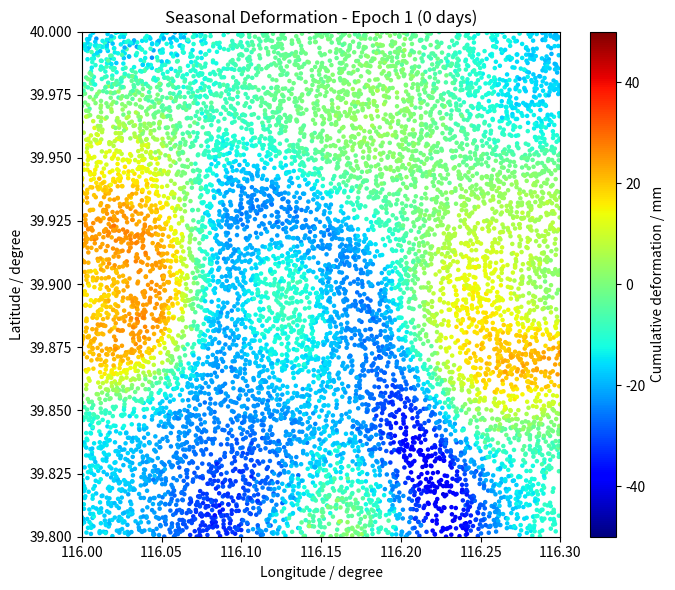
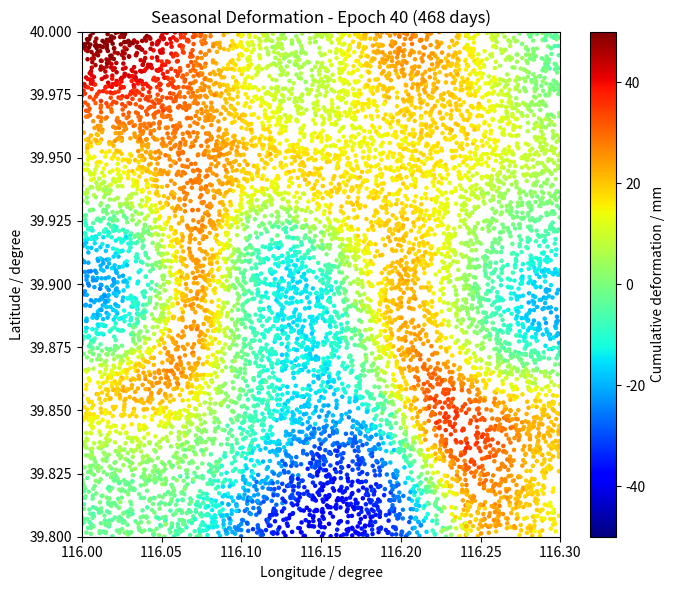
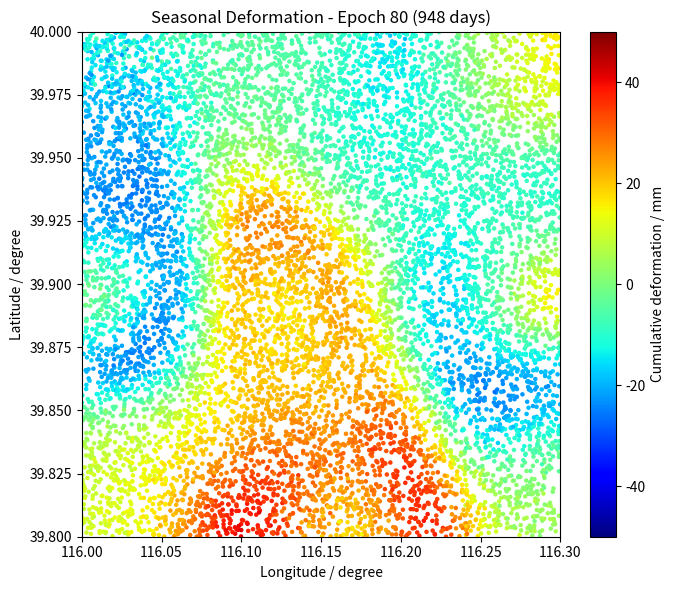
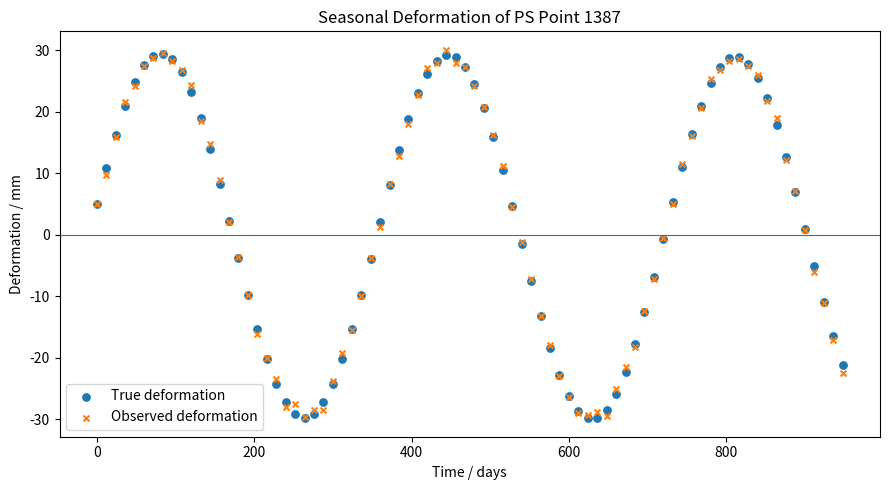

The matplotlib source for these figures, in order:
import numpy as np
from pathlib import Path
import pandas as pd
import matplotlib
matplotlib.use("Agg")
import matplotlib.pyplot as plt
from scipy.ndimage import gaussian_filter
from scipy.interpolate import RegularGridInterpolator


output_dir = Path("simulate_seasonal_deformation")
output_dir.mkdir(parents=True, exist_ok=True)


# ============================================================
# 1. Basic parameters
# ============================================================

np.random.seed(42)

n_points = 10000
n_times = 80
interval_days = 12.0
season_period_days = 365.25
noise_std = 0.6

width = 512
height = 512

lon_min, lon_max = 116.00, 116.30
lat_min, lat_max = 39.80, 40.00

time_days = np.arange(n_times, dtype=float) * interval_days
time_years = time_days / season_period_days


# ============================================================
# 2. Generate random PS locations
# ============================================================

x = np.random.uniform(0.0, width, n_points)
y = np.random.uniform(0.0, height, n_points)

longitude = lon_min + x / width * (lon_max - lon_min)
latitude = lat_min + y / height * (lat_max - lat_min)

labels = np.full(n_points, "Seasonal", dtype=object)


# ============================================================
# 3. Generate spatially correlated random field
# ============================================================

def generate_spatial_field(x, y, width, height, grid_size=100, smooth_sigma=10.0, value_min=0.0, value_max=1.0):
    random_grid = np.random.normal(0.0, 1.0, (grid_size, grid_size))
    smooth_grid = gaussian_filter(random_grid, sigma=smooth_sigma, mode="reflect")
    smooth_grid = (smooth_grid - smooth_grid.min()) / (smooth_grid.max() - smooth_grid.min() + 1e-12)
    grid_y = np.linspace(0.0, height, grid_size)
    grid_x = np.linspace(0.0, width, grid_size)
    interpolator = RegularGridInterpolator((grid_y, grid_x), smooth_grid, bounds_error=False, fill_value=None)
    field = interpolator(np.column_stack((y, x)))
    return value_min + field * (value_max - value_min)


# ============================================================
# 4. Generate seasonal parameters
# ============================================================

# Seasonal amplitude: 5 ~ 50 mm
seasonal_amplitude_mm = generate_spatial_field(x, y, width, height, grid_size=100, smooth_sigma=10.0, value_min=5.0, value_max=50.0)
seasonal_amplitude_mm += np.random.normal(0.0, 1.0, n_points)
seasonal_amplitude_mm = np.clip(seasonal_amplitude_mm, 5.0, 50.0)

# Linear velocity: -2 ~ 2 mm/year
trend_season = generate_spatial_field(x, y, width, height, grid_size=100, smooth_sigma=12.0, value_min=-2.0, value_max=2.0)
trend_season += np.random.normal(0.0, 0.15, n_points)
trend_season = np.clip(trend_season, -2.0, 2.0)

# Initial seasonal phase: -pi ~ pi
phase = generate_spatial_field(x, y, width, height, grid_size=100, smooth_sigma=14.0, value_min=-np.pi, value_max=np.pi)
phase += np.random.normal(0.0, 0.08, n_points)
phase = (phase + np.pi) % (2.0 * np.pi) - np.pi


# ============================================================
# 5. Generate seasonal deformation
#
# d(t) = v*t + A*sin(2*pi*t/T + phi)
#
# v   : mm/year
# t   : year
# A   : mm
# T   : 365.25 days
# phi : initial phase
# ============================================================

basis_season = np.sin(2.0 * np.pi * time_days[None, :] / season_period_days + phase[:, None])
deformation_true = trend_season[:, None] * time_years[None, :] + seasonal_amplitude_mm[:, None] * basis_season


# ============================================================
# 6. Limit maximum true deformation to ±50 mm
#
# 不直接 clip 时序，避免把正弦波峰切平
# ============================================================

max_abs_deformation = np.max(np.abs(deformation_true), axis=1)
scale = np.minimum(1.0, 50.0 / (max_abs_deformation + 1e-12))

deformation_true *= scale[:, None]
seasonal_amplitude_mm *= scale
trend_season *= scale


# ============================================================
# 7. Add observation noise
# ============================================================

noise = np.random.normal(0.0, noise_std, deformation_true.shape)
deformation = deformation_true + noise


# ============================================================
# 8. Print statistics
# ============================================================

print("\n================ Seasonal deformation simulation ================")
print("Number of PS points       :", n_points)
print("Number of epochs          :", n_times)
print("Sampling interval         :", interval_days, "days")
print("Seasonal period           :", season_period_days, "days")
print("Observation duration      : %.3f years" % time_years[-1])
print("Approx. seasonal cycles   : %.3f" % (time_days[-1] / season_period_days))
print("Noise std                 : %.3f mm" % noise_std)
print("Amplitude range           : %.3f ~ %.3f mm" % (seasonal_amplitude_mm.min(), seasonal_amplitude_mm.max()))
print("Linear velocity range     : %.3f ~ %.3f mm/year" % (trend_season.min(), trend_season.max()))
print("Initial true deformation  : %.3f ~ %.3f mm" % (deformation_true[:, 0].min(), deformation_true[:, 0].max()))
print("True deformation range    : %.3f ~ %.3f mm" % (deformation_true.min(), deformation_true.max()))
print("Observed deformation range: %.3f ~ %.3f mm" % (deformation.min(), deformation.max()))

# ============================================================
# 9. Plot deformation maps at three epochs
# ============================================================

time_indices = [0, 39, 79]

for idx in time_indices:
    plt.figure(figsize=(7, 6))
    sc = plt.scatter(longitude, latitude, c=deformation[:, idx], s=5, cmap="jet", vmin=-50, vmax=50)
    cbar = plt.colorbar(sc)
    cbar.set_label("Cumulative deformation / mm")
    plt.xlabel("Longitude / degree")
    plt.ylabel("Latitude / degree")
    plt.title("Seasonal Deformation - Epoch %d (%d days)" % (idx + 1, int(time_days[idx])))
    plt.xlim(lon_min, lon_max)
    plt.ylim(lat_min, lat_max)
    plt.tight_layout()
    plt.savefig(str(output_dir / ("seasonal_deformation_time_%02d.png" % (idx + 1))), dpi=300, bbox_inches="tight")
    plt.close()


# ============================================================
# 10. Randomly select one PS point
# ============================================================

random_ps_idx = np.random.randint(0, n_points)

print("\n================ Random PS point ================")
print("Point ID             :", random_ps_idx)
print("Longitude            : %.6f" % longitude[random_ps_idx])
print("Latitude             : %.6f" % latitude[random_ps_idx])
print("Seasonal amplitude   : %.3f mm" % seasonal_amplitude_mm[random_ps_idx])
print("Initial phase        : %.3f rad" % phase[random_ps_idx])
print("Linear velocity      : %.3f mm/year" % trend_season[random_ps_idx])
print("Initial deformation  : %.3f mm" % deformation_true[random_ps_idx, 0])
print("Maximum deformation  : %.3f mm" % np.max(deformation_true[random_ps_idx, :]))
print("Minimum deformation  : %.3f mm" % np.min(deformation_true[random_ps_idx, :]))


# ============================================================
# 11. Plot deformation time series of random PS point
# ============================================================

plt.figure(figsize=(9, 5))
plt.scatter(time_days, deformation_true[random_ps_idx, :], s=28, marker="o", label="True deformation")
plt.scatter(time_days, deformation[random_ps_idx, :], s=18, marker="x", label="Observed deformation")
plt.axhline(0.0, linewidth=0.8)
plt.xlabel("Time / days")
plt.ylabel("Deformation / mm")
plt.title("Seasonal Deformation of PS Point %d" % random_ps_idx)
plt.legend()
plt.tight_layout()
plt.savefig(str(output_dir / "random_ps_deformation_timeseries.png"), dpi=300, bbox_inches="tight")
plt.close()


# ============================================================
# 12. Save CSV
# ============================================================

data = {}
data["point_id"] = np.arange(n_points)
data["x"] = x
data["y"] = y
data["longitude"] = longitude
data["latitude"] = latitude
data["type"] = labels
data["seasonal_amplitude_mm"] = seasonal_amplitude_mm
data["seasonal_phase_rad"] = phase
data["linear_trend_mm_per_year"] = trend_season
data["initial_deformation_true_mm"] = deformation_true[:, 0]
data["final_deformation_mm"] = deformation[:, -1]

for k in range(n_times):
    data["deformation_t%02d_mm" % (k + 1)] = deformation[:, k]

df = pd.DataFrame(data)

csv_path = output_dir / "simulated_seasonal_deformation_points.csv"
df.to_csv(str(csv_path), index=False, encoding="utf-8-sig")

print("\nCSV saved:", str(csv_path))
print("Random PS figure saved:", str(output_dir / "random_ps_deformation_timeseries.png"))
print(df.head())
